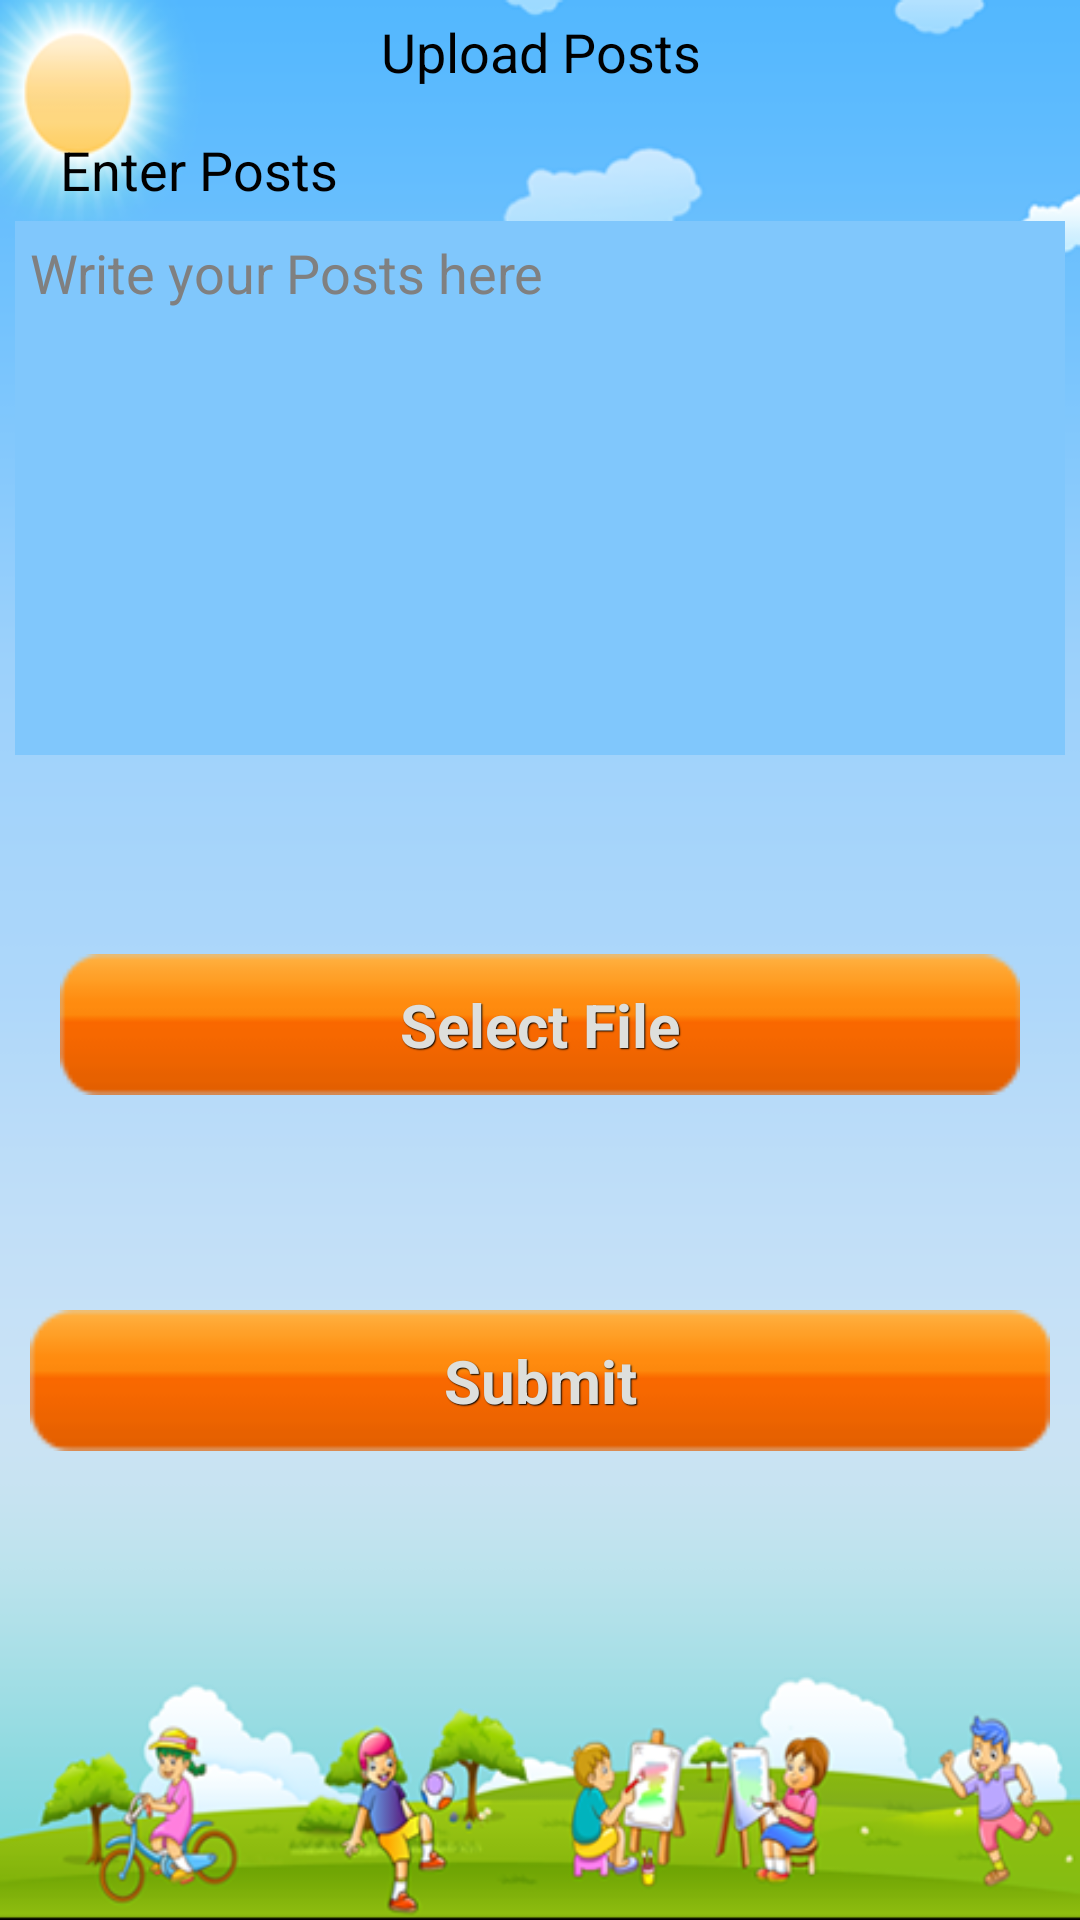

This screen was rendered from an Android layout file. Write that file and the resources it references.
<!-- AndroidManifest.xml: application theme android:Theme.Black.NoTitleBar.Fullscreen -->
<!-- res/layout/activity_register.xml -->
<?xml version="1.0" encoding="utf-8"?>

<ScrollView xmlns:android="http://schemas.android.com/apk/res/android"
    xmlns:app="http://schemas.android.com/apk/res-auto"
    android:layout_width="fill_parent"
    android:layout_height="fill_parent"
      android:background="@drawable/app_main_bg" >

    <LinearLayout
        android:layout_width="match_parent"
        android:layout_height="match_parent"
        android:orientation="vertical" >

        <TextView
            android:id="@+id/textView1"
            android:layout_width="fill_parent"
            android:layout_height="wrap_content"
            android:layout_marginTop="5dp"
            android:gravity="center"
            android:text="Upload Posts"
            android:textColor="#000000"
            android:textSize="18sp" />
        
        <TextView
            android:id="@+id/textView1"
            android:layout_width="fill_parent"
            android:layout_height="wrap_content"
            android:layout_marginTop="15dp"
            android:gravity="center|left"
            android:text="Enter Posts"
            android:paddingLeft="20dp"
            android:textColor="#000000"
            android:textSize="18sp" />

        <EditText
            android:id="@+id/editText1"
            android:layout_width="match_parent"
            android:layout_height="178dp"
            android:layout_margin="5dp"
            android:background="#80c7fc"
            android:ems="10"
            android:gravity="top|left"
            android:hint="Write your Posts here"
            android:inputType="textMultiLine"
            android:padding="5dp"
            android:textColor="#000000" >
        </EditText>

        <RelativeLayout
            android:layout_width="match_parent"
            android:layout_height="150dp"
            android:layout_gravity="center"
            android:layout_margin="10dp" >

            <com.fiverr.ui.CustomVideoView
                android:id="@+id/videoQuote"
                android:layout_width="fill_parent"
                android:layout_height="fill_parent"
                android:layout_alignParentBottom="true"
                android:layout_alignParentLeft="true"
                android:layout_alignParentRight="true"
                android:layout_alignParentTop="true"
                android:visibility="gone"
                android:background="#fff" />

            <com.fiverr.ui.CircleImageView
                android:id="@+id/imgKid"
                android:layout_width="fill_parent"
                android:layout_height="fill_parent"
                android:layout_marginRight="15dp"
                android:src="@drawable/no_image"
                app:border_color="#000000"
                 android:visibility="gone"
                app:border_width="1dp" />
            
             <Button
            android:id="@+id/button2"
            style="@style/CustomStyleButton"
            android:layout_width="match_parent"
            android:layout_height="wrap_content"
            android:layout_margin="10dp"
            android:layout_centerHorizontal="true"
            android:layout_centerVertical="true"
            android:text="Select File" />

        </RelativeLayout>

        <Button
            android:id="@+id/button3"
            style="@style/CustomStyleButton"
            android:layout_width="match_parent"
            android:layout_height="wrap_content"
            android:layout_margin="10dp"
            android:text="Submit" />
    </LinearLayout>

</ScrollView>
<!-- resources referenced by this layout -->
<resources>
  <!-- drawable app_main_bg: png bitmap (drawable-hdpi, 78896 bytes) -->
  <!-- drawable no_image: png bitmap (drawable-hdpi, 8548 bytes) -->
  <style name="CustomStyleButton">
       <item name="android:textSize">20sp</item> 
          <item name="android:textStyle">bold</item>
          <item name="android:textColor">#dedfdc</item>
          <item name="android:gravity">center_horizontal</item>
          <item name="android:shadowColor">#000000</item>
          <item name="android:shadowDx">1</item>
          <item name="android:shadowDy">1</item>
          <item name="android:shadowRadius">0.6</item>
         <item name="android:background">@drawable/custom_button</item>
          <item name="android:padding">10dip</item>
      </style>
  <!-- drawable custom_button (drawable) -->
  <?xml version="1.0" encoding="utf-8"?>
  
  <selector xmlns:android="http://schemas.android.com/apk/res/android">
  
      <item android:state_pressed="true"><shape>
              <solid android:color="#ef4444" />
  
              <stroke android:width="1dp" android:color="#FFFFFF" />
  
              <corners android:radius="3dp" />
  
              <padding android:bottom="10dp" android:left="10dp" android:right="10dp" android:top="10dp" />
          </shape></item>
      <item><shape>
              <gradient android:angle="270" android:endColor="#EC5900" android:startColor="#ef4444" />
  
              <stroke android:width="1dp" android:color="#FFFFFF" />
  
              <corners android:radius="20dp" />
  
              <padding android:bottom="1dp" android:left="1dp" android:right="1dp" android:top="1dp" />
          </shape></item>
  
  </selector>
</resources>
